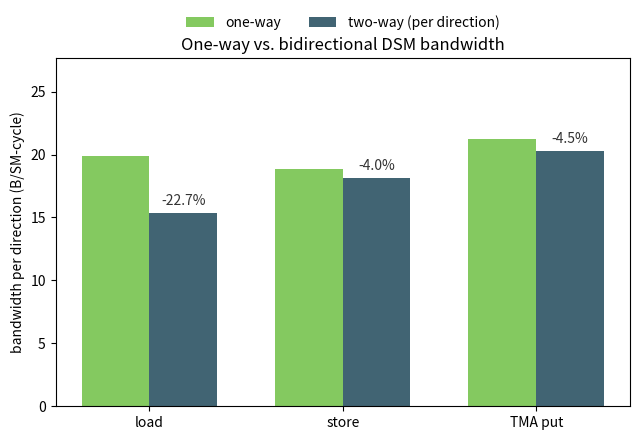

The matplotlib source for this figure: (Note: this script raises an exception after producing the figure.)
"""Figure: one-way versus bidirectional bandwidth per direction.

Grouped bar chart for load / store / TMA put, comparing fitted one-way
bandwidth (1/beta) against the per-direction bandwidth measured when both
SMs are active simultaneously. Aggregate two-way bandwidth is intentionally
not plotted, since it would hide the per-direction loss being discussed.
"""
import matplotlib.pyplot as plt
import numpy as np

labels = ["load", "store", "TMA put"]
one_way = np.array([19.873848, 18.868462, 21.251327])
two_way = np.array([15.371572, 18.118428, 20.294810])
loss_pct = (one_way - two_way) / one_way * 100

x = np.arange(len(labels))
width = 0.35

fig, ax = plt.subplots(figsize=(6.5, 4.5))
bars1 = ax.bar(x - width / 2, one_way, width, label="one-way", color="#84c960")
bars2 = ax.bar(x + width / 2, two_way, width, label="two-way (per direction)", color="#416473")

ax.set_ylabel("bandwidth per direction (B/SM-cycle)")
ax.set_title("One-way vs. bidirectional DSM bandwidth")
ax.set_xticks(x)
ax.set_xticklabels(labels)
ax.legend(loc="upper center", bbox_to_anchor=(0.5, 1.16), ncol=2, frameon=False)
ax.set_ylim(0, max(one_way) * 1.3)

for xi, tw, loss in zip(x, two_way, loss_pct):
    ax.annotate(
        f"-{loss:.1f}%",
        xy=(xi + width / 2, tw + 0.4),
        ha="center", va="bottom", fontsize=10, color="#333333",
    )

fig.tight_layout()
fig.savefig("/home/zhengrong/front-cover/static/img/gpu_dsm_bw/fig2_duplex_loss.png", dpi=150)
print(loss_pct)
